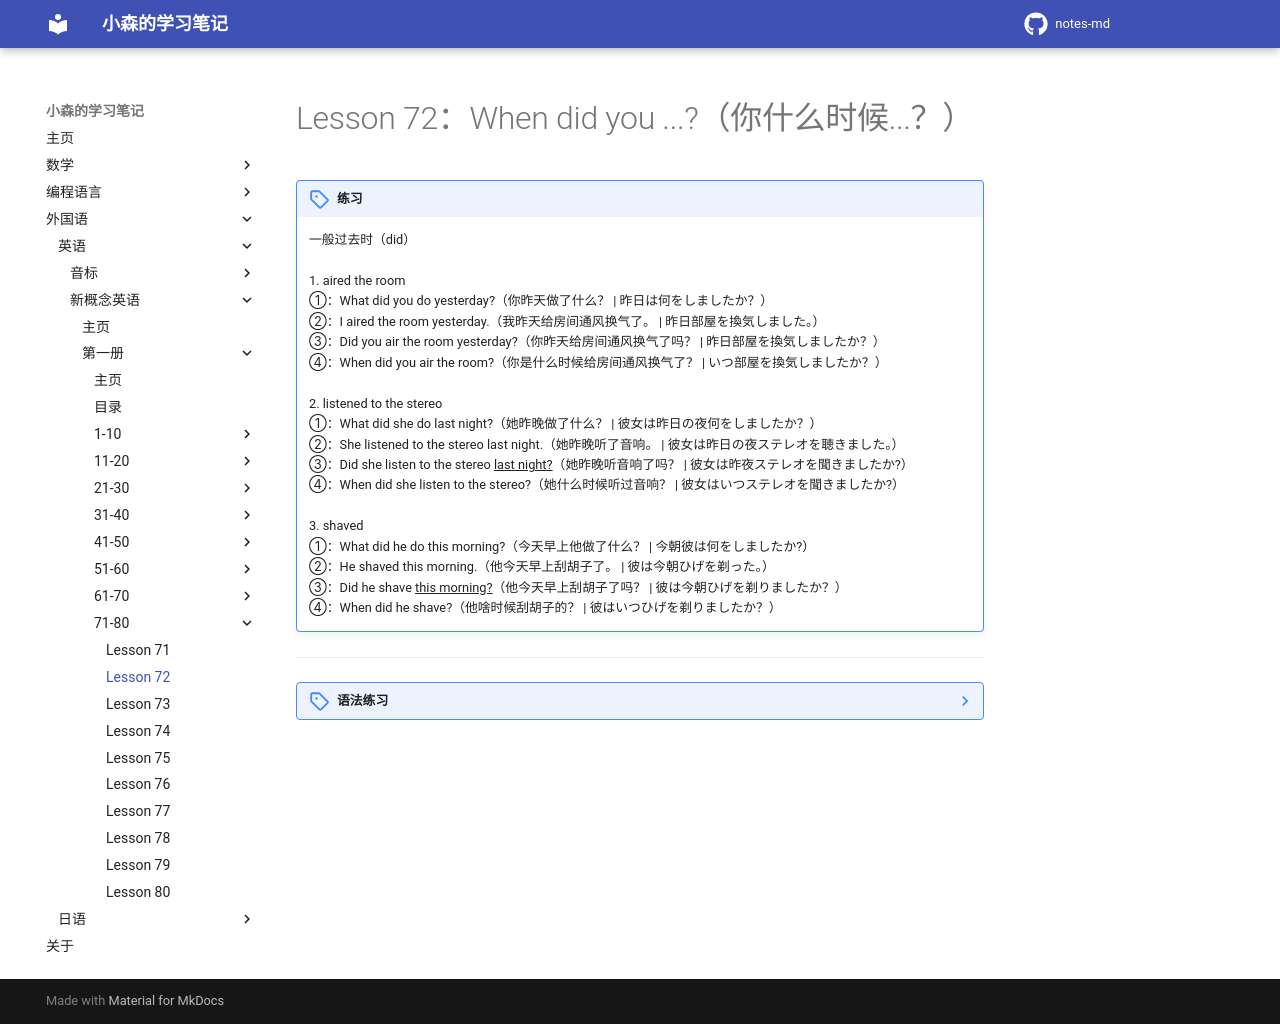

repository: komori-flag/notes-md · page: StudyNotes/Foreign-Language/English/NewConceptEnglish/Frist/Lesson-72/index.html · generator: mkdocs

# Lesson 72：When did you ...?（你什么时候...？）


!!! note "练习"
    一般过去时（did）<br>
    <br>
    1. aired the room<br>
    ①：What did you do yesterday?（你昨天做了什么？ | 昨日は何をしましたか？）<br>
    ②：I aired the room yesterday.（我昨天给房间通风换气了。 | 昨日部屋を換気しました。）<br>
    ③：Did you air the room yesterday?（你昨天给房间通风换气了吗？ | 昨日部屋を換気しましたか？）<br>
    ④：When did you air the room?（你是什么时候给房间通风换气了？ | いつ部屋を換気しましたか？）<br>
    <br>
    2. listened to the stereo<br>
    ①：What did she do last night?（她昨晚做了什么？ | 彼女は昨日の夜何をしましたか？）<br>
    ②：She listened to the stereo last night.（她昨晚听了音响。 | 彼女は昨日の夜ステレオを聴きました。）<br>
    ③：Did she listen to the stereo <u>last night?</u>（她昨晚听音响了吗？ | 彼女は昨夜ステレオを聞きましたか?）<br>
    ④：When did she listen to the stereo?（她什么时候听过音响？ | 彼女はいつステレオを聞きましたか?）<br>
    <br>
    3. shaved<br>
    ①：What did he do this morning?（今天早上他做了什么？ | 今朝彼は何をしましたか?）<br>
    ②：He shaved this morning.（他今天早上刮胡子了。 | 彼は今朝ひげを剃った。）<br>
    ③：Did he shave <u>this morning?</u>（他今天早上刮胡子了吗？ | 彼は今朝ひげを剃りましたか？）<br>
    ④：When did he shave?（他啥时候刮胡子的？ | 彼はいつひげを剃りましたか？）<br>


---
??? note "语法练习"
